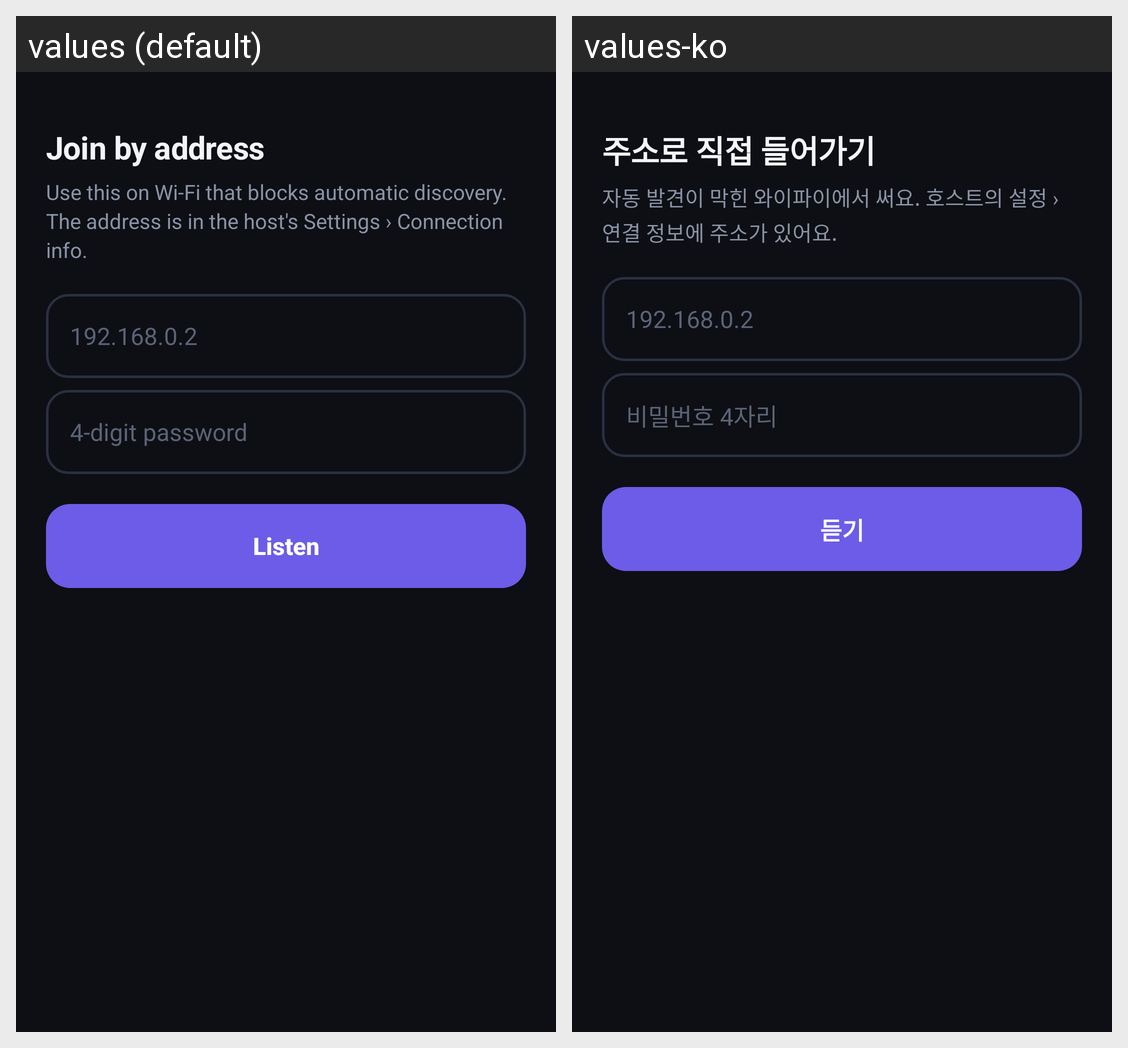

Locale-by-locale string values for the Android screen shown in this grid:
Android screen res/layout/sheet_direct.xml rendered under 2 locales, left to right: values (default), values-ko. Device: Nexus 5 (rendered at 1080×1920; each locale shown at half size, 540×960, under a caption strip naming it); theme AppTheme.
Strings drawn on this screen, with the default value and each locale's value (text and hints the layout hard-codes, and strings that could not be matched under every locale, appear in the picture but are not listed):

direct_title
  values: Join by address
  values-ko: 주소로 직접 들어가기

direct_lead
  values: Use this on Wi-Fi that blocks automatic discovery. The address is in the host's Settings › Connection info.
  values-ko: 자동 발견이 막힌 와이파이에서 써요. 호스트의 설정 › 연결 정보에 주소가 있어요.

pw_hint
  values: 4-digit password
  values-ko: 비밀번호 4자리

direct_go
  values: Listen
  values-ko: 듣기
